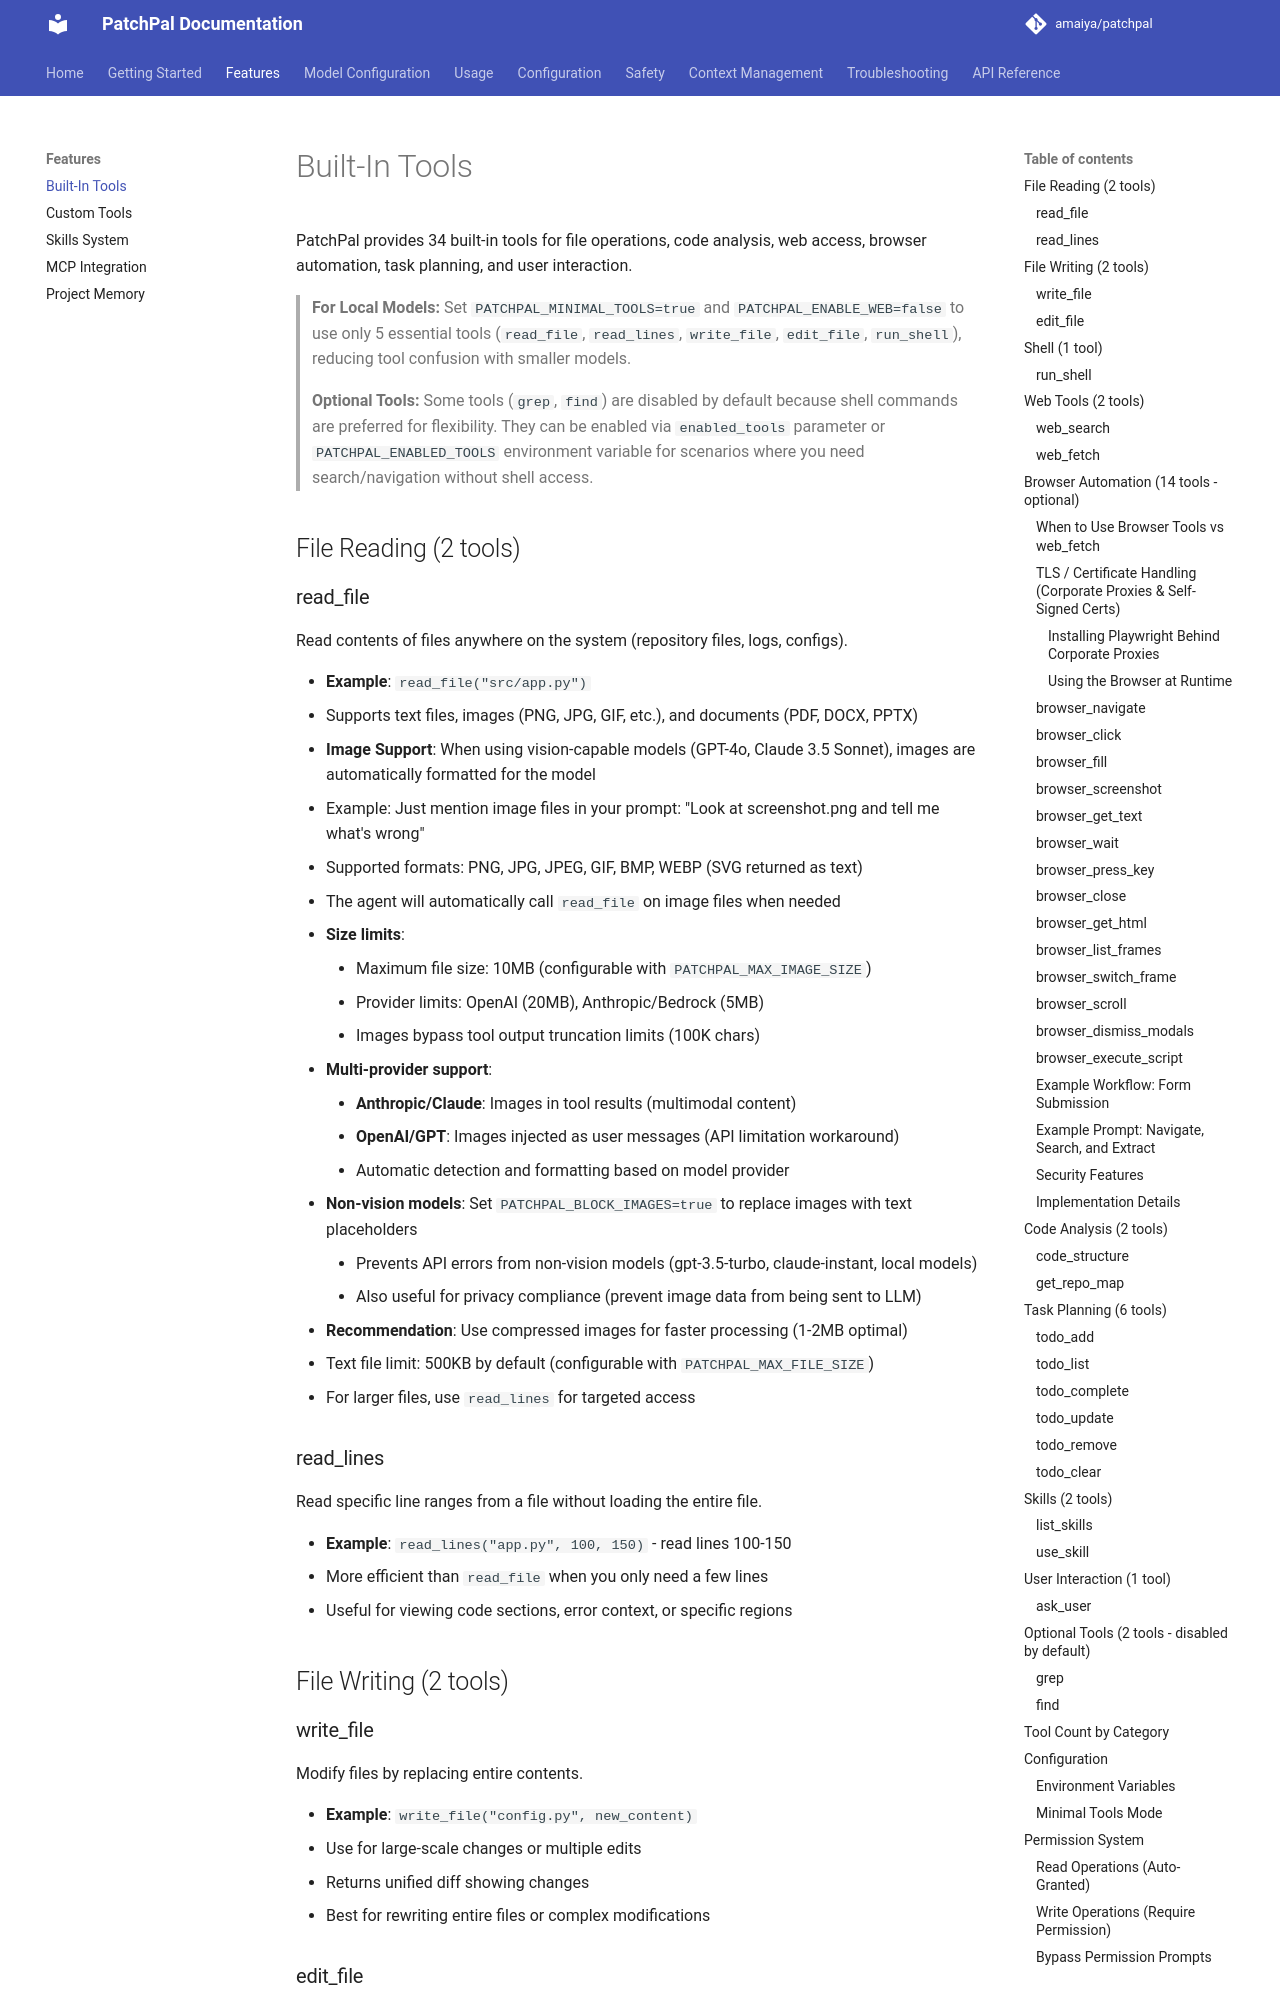

repository: amaiya/patchpal · page: features/tools/index.html · generator: mkdocs

# Built-In Tools

PatchPal provides 34 built-in tools for file operations, code analysis, web access, browser automation, task planning, and user interaction.

> **For Local Models:** Set `PATCHPAL_MINIMAL_TOOLS=true` and `PATCHPAL_ENABLE_WEB=false` to use only 5 essential tools (`read_file`, `read_lines`, `write_file`, `edit_file`, `run_shell`), reducing tool confusion with smaller models.

> **Optional Tools:** Some tools (`grep`, `find`) are disabled by default because shell commands are preferred for flexibility. They can be enabled via `enabled_tools` parameter or `PATCHPAL_ENABLED_TOOLS` environment variable for scenarios where you need search/navigation without shell access.

## File Reading (2 tools)

### read_file
Read contents of files anywhere on the system (repository files, logs, configs).

- **Example**: `read_file("src/app.py")`
- Supports text files, images (PNG, JPG, GIF, etc.), and documents (PDF, DOCX, PPTX)
- **Image Support**: When using vision-capable models (GPT-4o, Claude 3.5 Sonnet), images are automatically formatted for the model
  - Example: Just mention image files in your prompt: "Look at screenshot.png and tell me what's wrong"
  - Supported formats: PNG, JPG, JPEG, GIF, BMP, WEBP (SVG returned as text)
  - The agent will automatically call `read_file` on image files when needed
  - **Size limits**:
    - Maximum file size: 10MB (configurable with `PATCHPAL_MAX_IMAGE_SIZE`)
    - Provider limits: OpenAI (20MB), Anthropic/Bedrock (5MB)
    - Images bypass tool output truncation limits (100K chars)
  - **Multi-provider support**:
    - **Anthropic/Claude**: Images in tool results (multimodal content)
    - **OpenAI/GPT**: Images injected as user messages (API limitation workaround)
    - Automatic detection and formatting based on model provider
  - **Non-vision models**: Set `PATCHPAL_BLOCK_IMAGES=true` to replace images with text placeholders
    - Prevents API errors from non-vision models (gpt-3.5-turbo, claude-instant, local models)
    - Also useful for privacy compliance (prevent image data from being sent to LLM)
  - **Recommendation**: Use compressed images for faster processing (1-2MB optimal)
- Text file limit: 500KB by default (configurable with `PATCHPAL_MAX_FILE_SIZE`)
- For larger files, use `read_lines` for targeted access

### read_lines
Read specific line ranges from a file without loading the entire file.

- **Example**: `read_lines("app.py", 100, 150)` - read lines 100-150
- More efficient than `read_file` when you only need a few lines
- Useful for viewing code sections, error context, or specific regions

## File Writing (2 tools)
